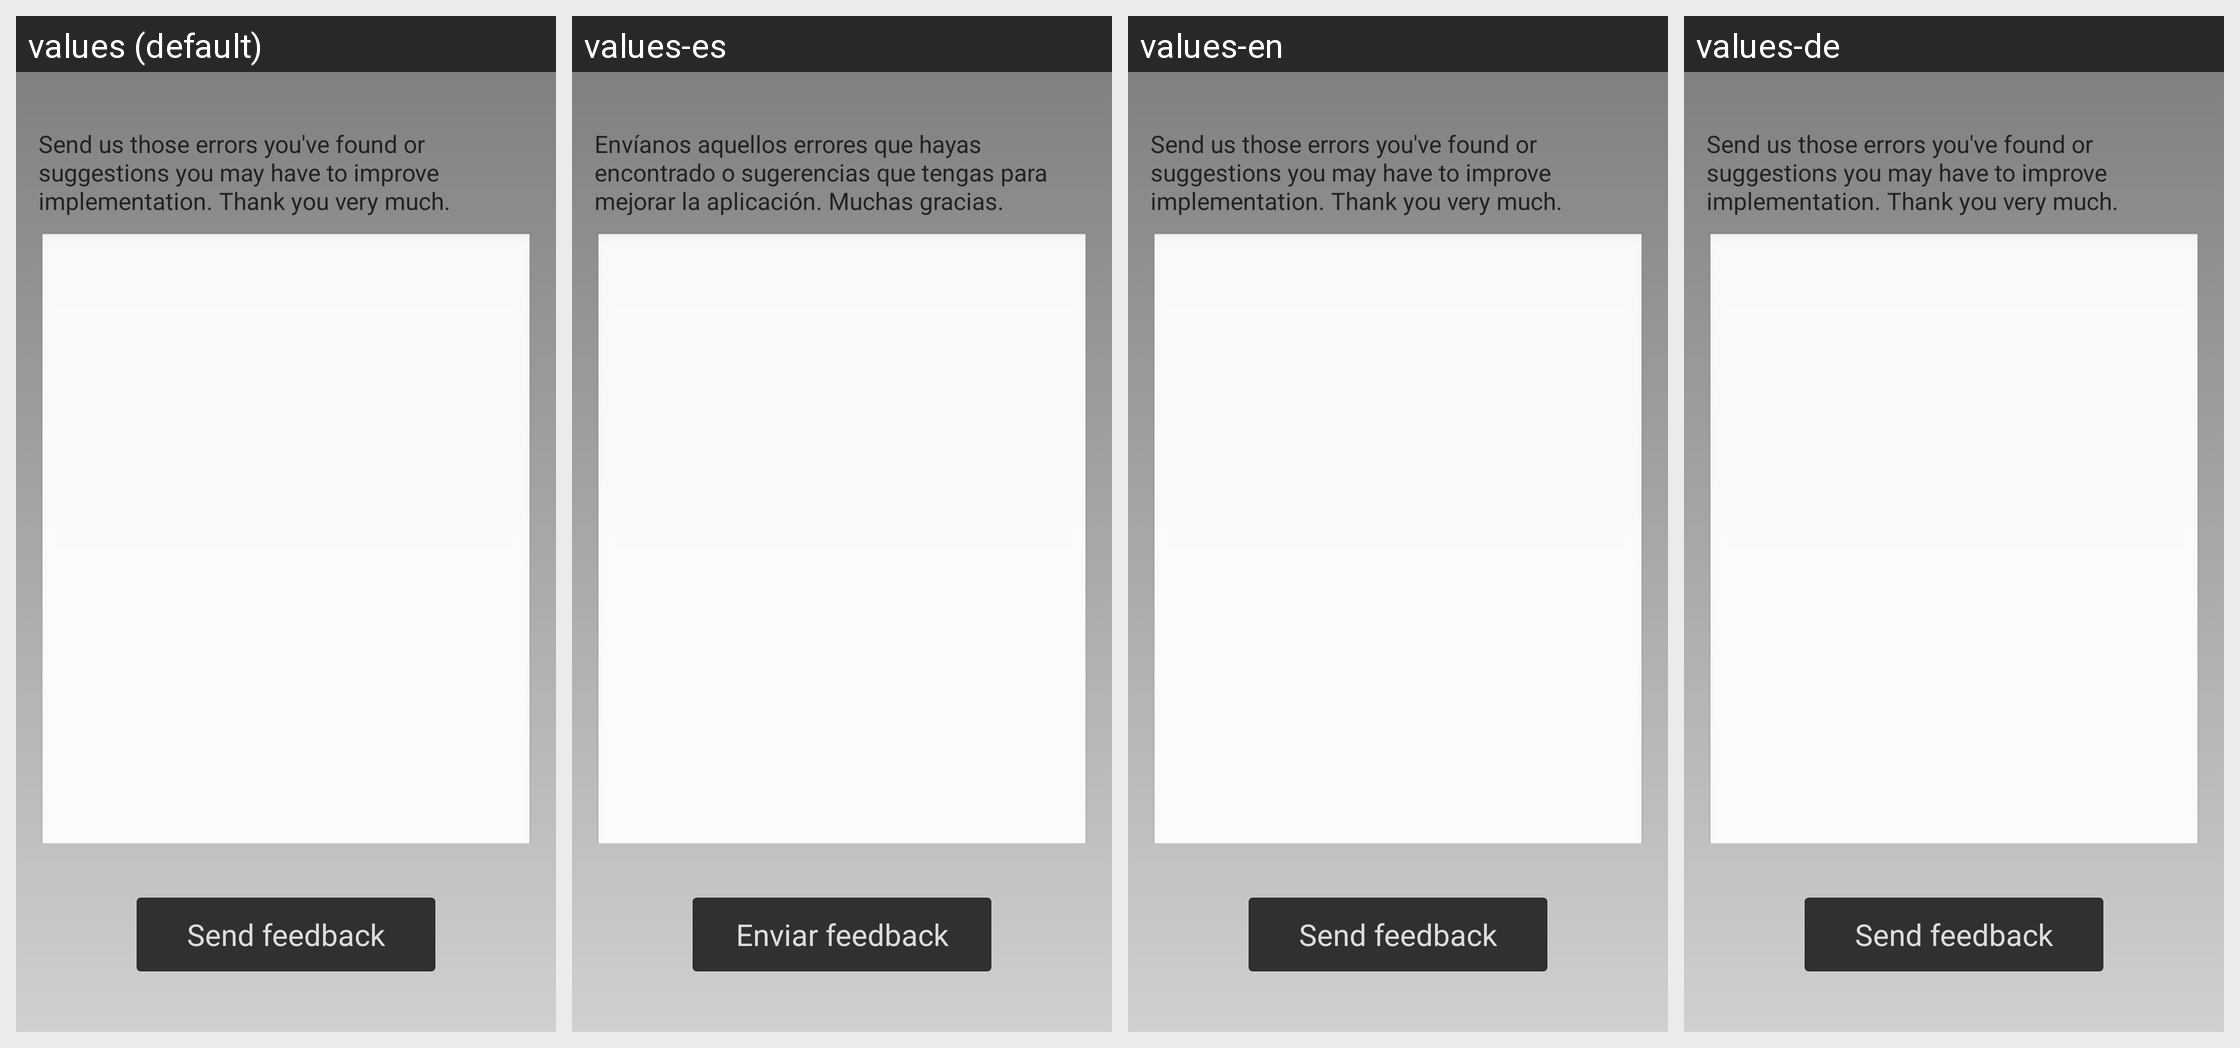

Strings drawn on this Android screen and how each of the app's shown locales translates them:
Android screen res/layout/feedback.xml rendered under 4 locales, left to right: values (default), values-es, values-en, values-de. Device: Nexus 5 (rendered at 1080×1920; each locale shown at half size, 540×960, under a caption strip naming it); theme android:Theme.NoTitleBar.Fullscreen.
Strings drawn on this screen, with the default value and each locale's value (text and hints the layout hard-codes, and strings that could not be matched under every locale, appear in the picture but are not listed):

feedback_envianos
  values: Send us those errors you've found or suggestions you may have to improve implementation. Thank you very much.
  values-es: Envíanos aquellos errores que hayas encontrado o sugerencias que tengas para mejorar la aplicación. Muchas gracias.
  values-en: Send us those errors you've found or suggestions you may have to improve implementation. Thank you very much.
  values-de: Send us those errors you've found or suggestions you may have to improve implementation. Thank you very much.

feedback_boton
  values: Send feedback
  values-es: Enviar feedback
  values-en: Send feedback
  values-de: Send feedback
